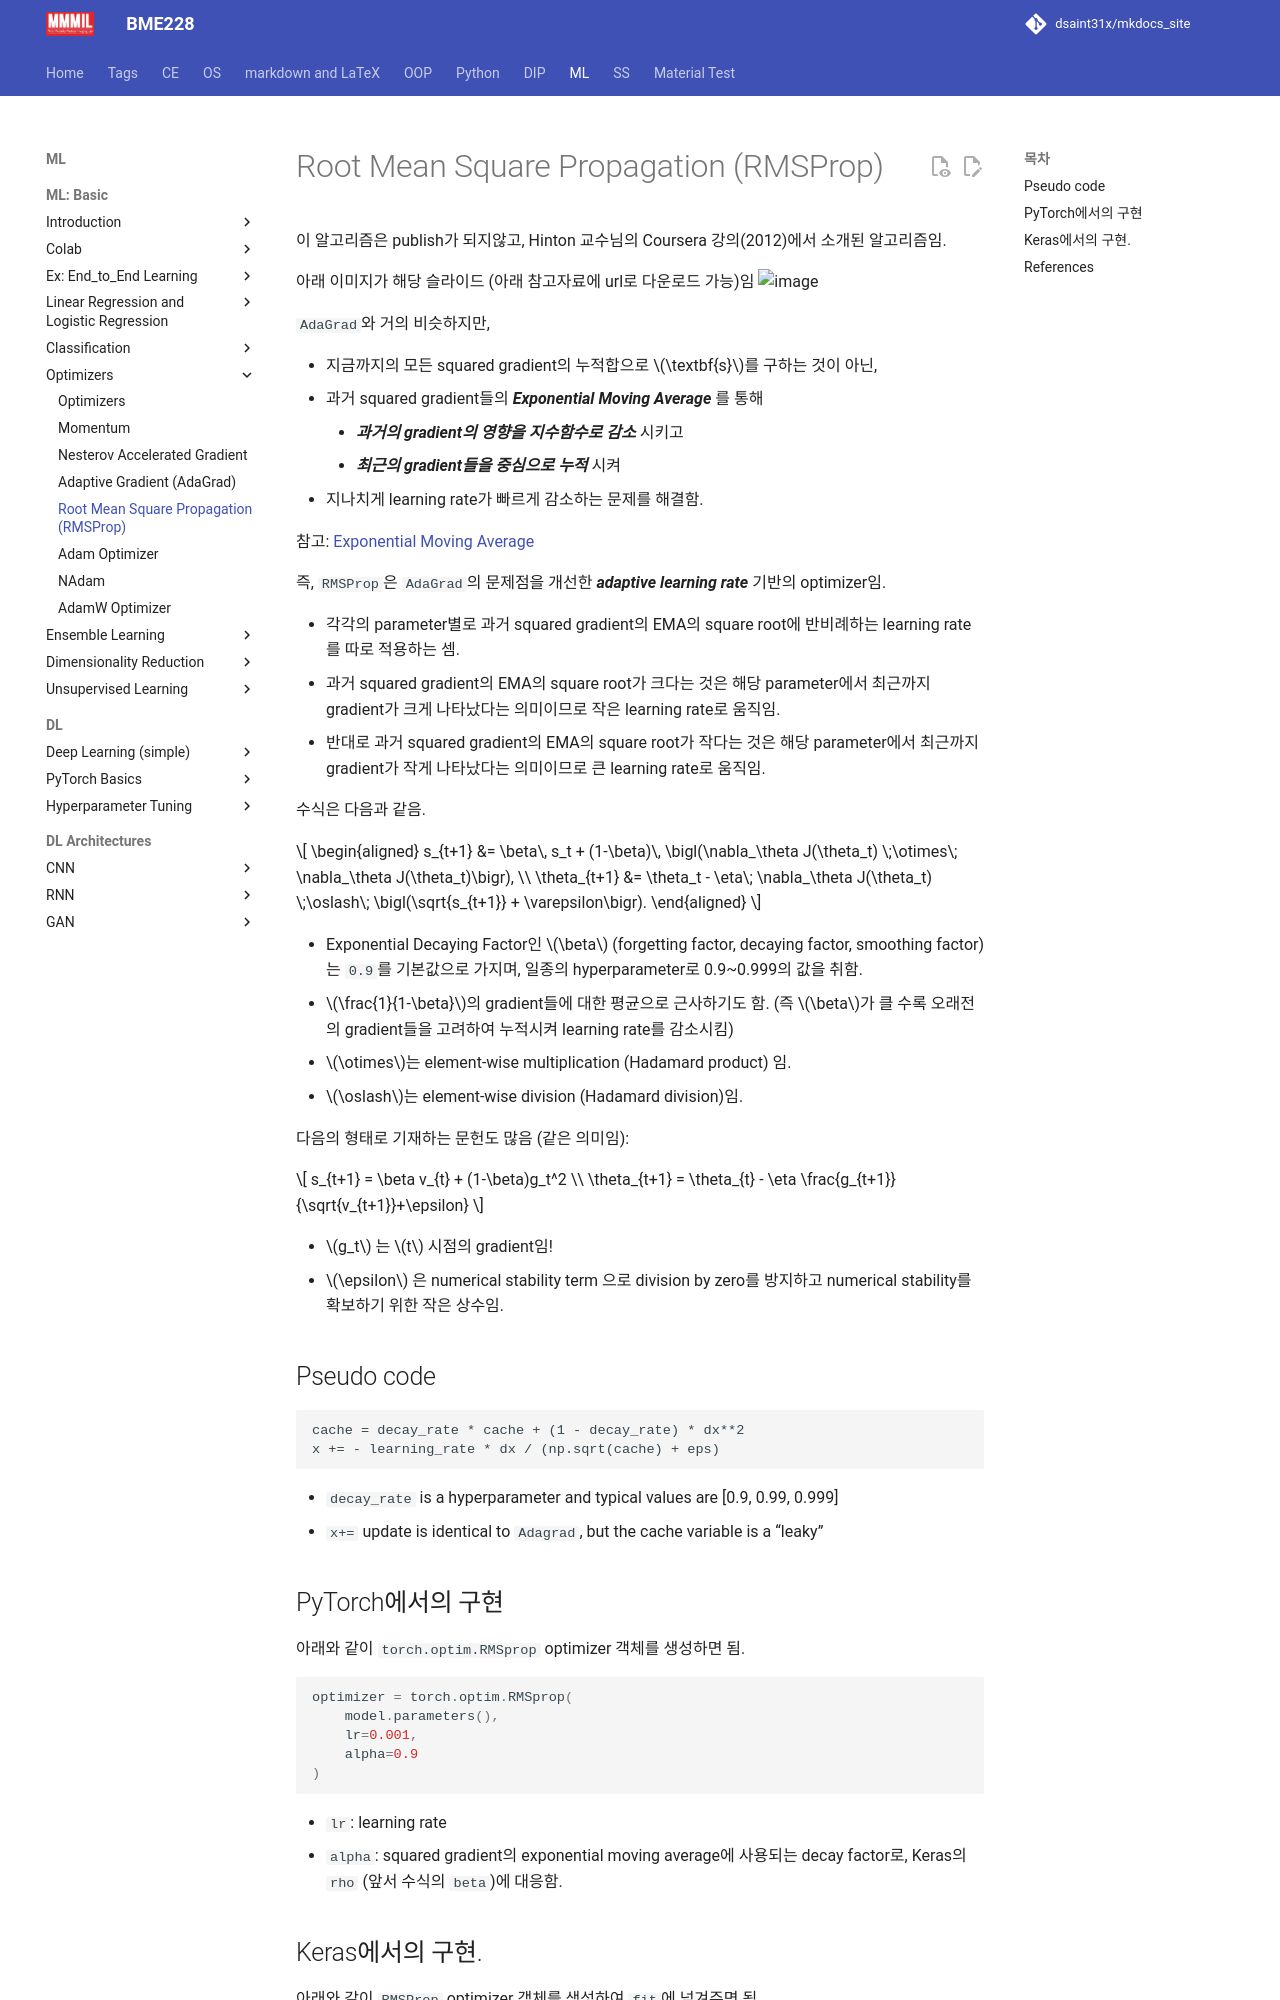

repository: dsaint31x/mkdocs_site · page: ML/ch09/op_rmsprop/index.html · generator: mkdocs

# Root Mean Square Propagation (RMSProp)

이 알고리즘은 publish가 되지않고, Hinton 교수님의 Coursera 강의(2012)에서 소개된 알고리즘임.

아래 이미지가 해당 슬라이드 (아래 참고자료에 url로 다운로드 가능)임
<img width="514" height="242" alt="image" src="https://github.com/user-attachments/assets/33d2ae2f-21c0-442b-9a4f-56e0c347e1c1" />

`AdaGrad`와 거의 비슷하지만, 

* 지금까지의 모든 squared gradient의 누적합으로 $\textbf{s}$를 구하는 것이 아닌, 
* 과거 squared gradient들의 ***Exponential Moving Average*** 를 통해 
    * ***과거의 gradient의 영향을 지수함수로 감소*** 시키고 
    * ***최근의 gradient들을 중심으로 누적*** 시켜 
* 지나치게 learning rate가 빠르게 감소하는 문제를 해결함. 

참고: [Exponential Moving Average](https://dsaint31.tistory.com/860)

즉, `RMSProp`은 `AdaGrad`의 문제점을 개선한 ***adaptive learning rate*** 기반의 optimizer임.

* 각각의 parameter별로 과거 squared gradient의 EMA의 square root에 반비례하는 learning rate를 따로 적용하는 셈.
* 과거 squared gradient의 EMA의 square root가 크다는 것은 해당 parameter에서 최근까지 gradient가 크게 나타났다는 의미이므로 작은 learning rate로 움직임.
* 반대로 과거 squared gradient의 EMA의 square root가 작다는 것은 해당 parameter에서 최근까지 gradient가 작게 나타났다는 의미이므로 큰 learning rate로 움직임.

수식은 다음과 같음.

$$
\begin{aligned}
s_{t+1}
&= \beta\, s_t
  + (1-\beta)\,
    \bigl(\nabla_\theta J(\theta_t)
    \;\otimes\;
    \nabla_\theta J(\theta_t)\bigr), \\
\theta_{t+1}
&= \theta_t
  - \eta\;
    \nabla_\theta J(\theta_t)
    \;\oslash\;
    \bigl(\sqrt{s_{t+1}} + \varepsilon\bigr).
\end{aligned}
$$

* Exponential Decaying Factor인 $\beta$ (forgetting factor, decaying factor, smoothing factor)는 `0.9`를 기본값으로 가지며, 일종의 hyperparameter로 0.9~0.999의 값을 취함.
* $\frac{1}{1-\beta}$의 gradient들에 대한 평균으로 근사하기도 함.
  (즉 $\beta$가 클 수록 오래전의 gradient들을 고려하여 누적시켜 learning rate를 감소시킴)
* $\otimes$는 element-wise multiplication (Hadamard product) 임.
* $\oslash$는 element-wise division (Hadamard division)임.

다음의 형태로 기재하는 문헌도 많음 (같은 의미임):

$$
s_{t+1} = \beta v_{t} + (1-\beta)g_t^2
\\
\theta_{t+1} = \theta_{t} - \eta \frac{g_{t+1}}{\sqrt{v_{t+1}}+\epsilon}
$$

* $g_t$ 는 $t$ 시점의 gradient임!
* $\epsilon$ 은 numerical stability term 으로 division by zero를 방지하고 numerical stability를 확보하기 위한 작은 상수임.

## Pseudo code

```
cache = decay_rate * cache + (1 - decay_rate) * dx**2
x += - learning_rate * dx / (np.sqrt(cache) + eps)
```

* `decay_rate` is a hyperparameter and typical values are [0.9, 0.99, 0.999]
* `x+=` update is identical to `Adagrad`, but the cache variable is a “leaky”
